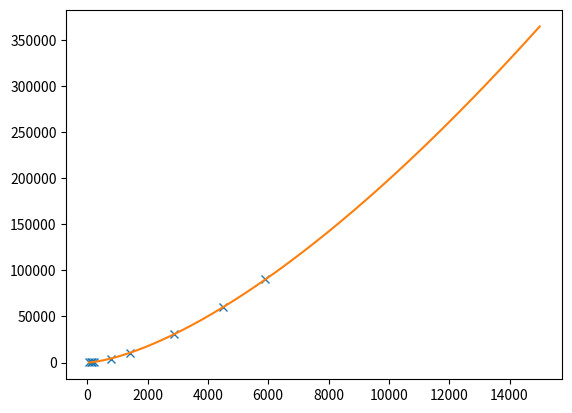

Python code for this plot:
# -*- coding: utf-8 -*-
"""
Created on Thu Oct 13 14:00:21 2022

[redacted]
"""
import numpy as np
import matplotlib.pyplot as plt

r = np.array([57.9,108.3,149.6,227.9,778.6,1433.5,2872.5,4495.1,5906.4])
t = np.array([88.0,224.7,365.2,687.0,4331,10747,30589,59800,90560])

rl = np.log(r)
tl = np.log(t)

p = np.polyfit(rl,tl,1)
a = np.exp(p[1])

x1 = np.linspace(50,15000,10000)

p1 = np.polyfit(r,t,1)

y1 = a*pow(x1,p[0])

plt.plot(r,t,'x')
plt.plot(x1,y1)

v = 1.441e10/1e6
b = a*pow(v,p[0])
